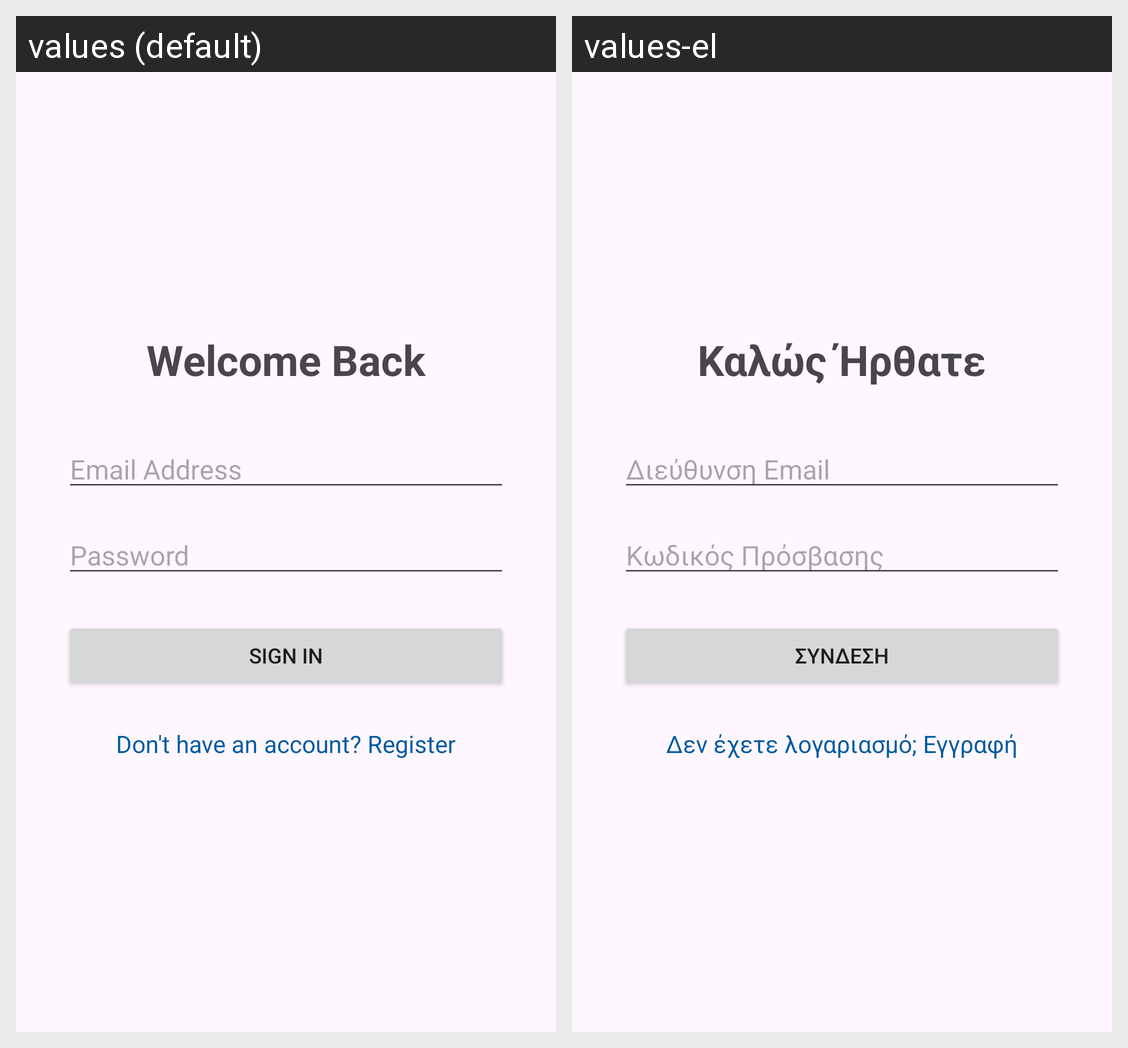

Here is an Android app screen in its default locale and in the app's own translations. Write out the translated-string differences for the strings that appear on this screen.
Android screen res/layout/fragment_login.xml rendered under 2 locales, left to right: values (default), values-el. Device: Nexus 5 (rendered at 1080×1920; each locale shown at half size, 540×960, under a caption strip naming it); theme Theme.MyApplication.
Strings drawn on this screen, with the default value and each locale's value (text and hints the layout hard-codes, and strings that could not be matched under every locale, appear in the picture but are not listed):

title_login
  values: Welcome Back
  values-el: Καλώς Ήρθατε

hint_email
  values: Email Address
  values-el: Διεύθυνση Email

hint_password
  values: Password
  values-el: Κωδικός Πρόσβασης

btn_sign_in
  values: Sign In
  values-el: Σύνδεση

link_go_register
  values: Don't have an account? Register
  values-el: Δεν έχετε λογαριασμό; Εγγραφή
